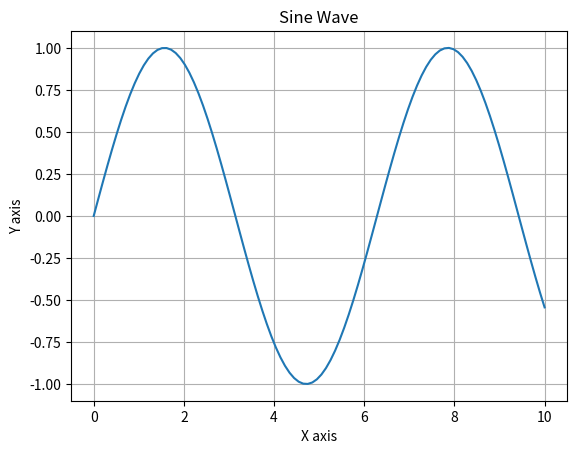

This chart was generated by the following Python code:
# import numpy as np
# import matplotlib.pyplot as plt

# x = np.linspace(-2, 2, num=5)

# print(x)

import matplotlib.pyplot as plt
import numpy as np

# Generate some data
x = np.linspace(0, 10, 100)
y = np.sin(x)

# Create a plot
plt.plot(x, y)
plt.title('Sine Wave')
plt.xlabel('X axis')
plt.ylabel('Y axis')
plt.grid(True)

# Show the plot
plt.show()
